2-way image classification set "processed" from GitHub (mdcellou03/I_Care); label vocabulary: healthy, jaundice.

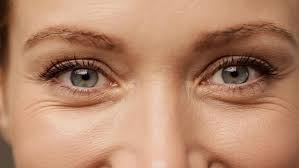
Label: healthy

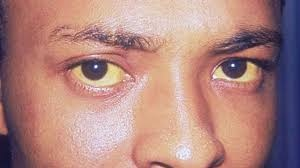
Label: jaundice

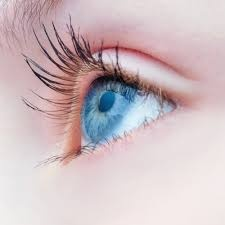
Label: healthy

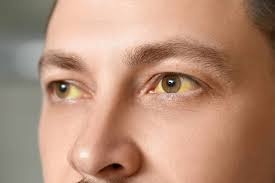
Label: jaundice
